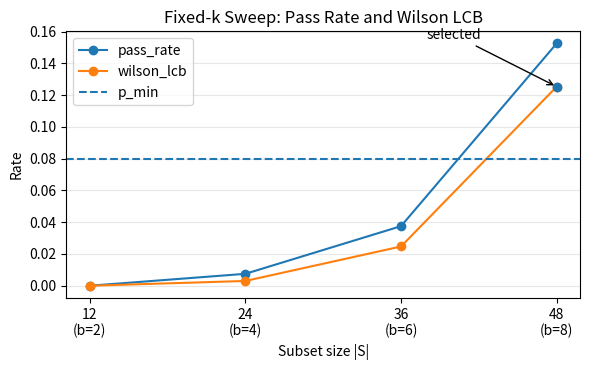

This figure's Python source:
#!/usr/bin/env python3
"""Generate the fixed-k pass-rate/LCB figure as a vector PDF."""

from __future__ import annotations

import argparse
from pathlib import Path

import matplotlib.pyplot as plt


def parse_args() -> argparse.Namespace:
    parser = argparse.ArgumentParser(
        description="Generate figures/fig_budget_pass_lcb.pdf from hardcoded sweep data."
    )
    parser.add_argument(
        "--output",
        type=Path,
        default=Path("figures/fig_budget_pass_lcb.pdf"),
        help="Output PDF path (default: figures/fig_budget_pass_lcb.pdf).",
    )
    return parser.parse_args()


def main() -> None:
    args = parse_args()

    b = [2, 4, 6, 8]
    subset_size = [12, 24, 36, 48]
    pass_rate = [0.0000, 0.0075, 0.0375, 0.1525]
    wilson_lcb = [0.0000, 0.0030, 0.0247, 0.1253]
    p_min = 0.08

    fig, ax = plt.subplots(figsize=(6.0, 3.8))

    ax.plot(subset_size, pass_rate, marker="o", label="pass_rate")
    ax.plot(subset_size, wilson_lcb, marker="o", label="wilson_lcb")
    ax.axhline(p_min, linestyle="--", label="p_min")

    selected_x = 48
    selected_y = 0.1253
    ax.scatter([selected_x], [selected_y], zorder=4)
    ax.annotate(
        "selected",
        xy=(selected_x, selected_y),
        xytext=(selected_x - 10, selected_y + 0.03),
        arrowprops={"arrowstyle": "->", "lw": 1.0},
    )

    ax.set_xlabel("Subset size |S|")
    ax.set_ylabel("Rate")
    ax.set_xticks(subset_size)
    ax.set_xticklabels([f"{s}\n(b={bb})" for s, bb in zip(subset_size, b)])
    ax.set_title("Fixed-k Sweep: Pass Rate and Wilson LCB")
    ax.grid(axis="y", alpha=0.3)
    ax.legend()

    args.output.parent.mkdir(parents=True, exist_ok=True)
    fig.tight_layout()
    fig.savefig(args.output, format="pdf")
    plt.close(fig)

    print(f"Saved: {args.output}")


if __name__ == "__main__":
    main()
